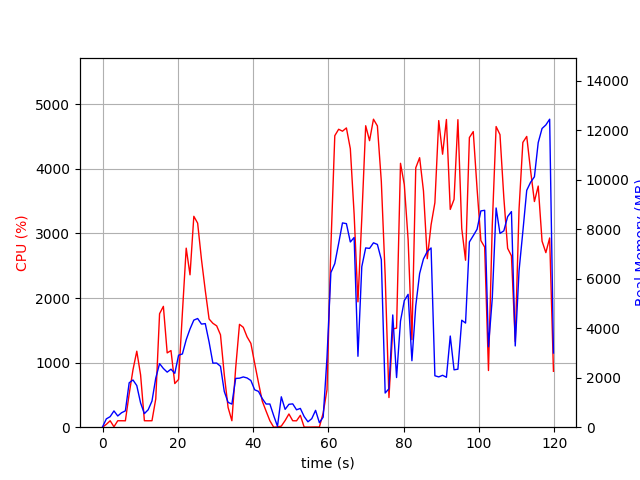

Source data for this figure (header and first rows):
elapsed_time, nproc, cpu, mem_real, mem_virtual
5.459785461425781e-05, 1, 0.0, 13.54, 3194
1.01, 2, 44.5, 336.9, 979.1
2.02, 2, 100.0, 426.4, 1051
3.03, 4, 6.9, 657.3, 2561
4.041, 2, 99.9, 452.9, 1830
5.052, 2, 99.9, 584.2, 1920
6.063, 2, 98.9, 659.7, 2012
7.074, 5, 514.2, 1793, 4631
8.085, 7, 888.7, 1907, 5957
9.095, 5, 1177, 1681, 4504
10.11, 3, 810.0, 978.7, 3213
11.11, 2, 100.2, 548.3, 1947
12.12, 2, 99.2, 704.6, 2167
13.13, 3, 100.1, 1055, 3159
14.14, 4, 439.0, 1985, 4667
15.15, 4, 1757, 2567, 5156
16.16, 4, 1871, 2371, 5118
17.17, 4, 1150, 2224, 5351
18.18, 4, 1186, 2342, 5769
19.19, 4, 675.8, 2176, 5905
20.2, 5, 739.6, 2907, 7524
21.21, 5, 1770, 2957, 7464
22.22, 5, 2772, 3533, 8016
23.24, 5, 2359, 3966, 8303
24.25, 5, 3265, 4324, 8553
25.26, 5, 3159, 4389, 8775
26.28, 5, 2598, 4164, 8932
27.29, 5, 2117, 4183, 9410
28.3, 4, 1675, 3441, 8657
29.31, 3, 1608, 2587, 6298
30.32, 3, 1569, 2589, 6350
31.33, 3, 1430, 2460, 6456
32.34, 2, 810.9, 1442, 3616
33.35, 2, 305.5, 1003, 3782
34.36, 2, 100.1, 933.3, 3782
35.37, 2, 915.5, 1970, 4056
36.38, 2, 1592, 1979, 4080
37.38, 2, 1546, 2030, 4100
38.39, 2, 1399, 1988, 4100
39.4, 2, 1298, 1886, 4116
40.41, 2, 988.2, 1510, 4172
41.42, 2, 690.5, 1446, 4216
42.43, 2, 403.5, 1155, 4216
43.44, 2, 249.4, 936.2, 4216
44.45, 2, 99.9, 936.6, 4216
45.46, 2, 0.0, 467.9, 1724
46.47, 2, 4.0, 35.84, 73.22
47.49, 13, 16.8, 1228, 5677
48.5, 4, 102.9, 720.3, 2385
49.51, 4, 204.7, 924.6, 2642
50.52, 4, 99.8, 942.1, 2712
51.53, 3, 98.8, 702.8, 2022
52.55, 4, 184.0, 758.5, 2700
53.56, 4, 2.0, 431.2, 1898
54.57, 3, 1.0, 218.7, 1438
55.58, 3, 2.0, 344.4, 1559
56.59, 6, 3.0, 680.5, 2768
57.6, 3, 2.0, 182.8, 1432
58.62, 1, 220.2, 407.3, 4252
59.63, 1, 580.9, 2815, 10176
... 59 more rows
